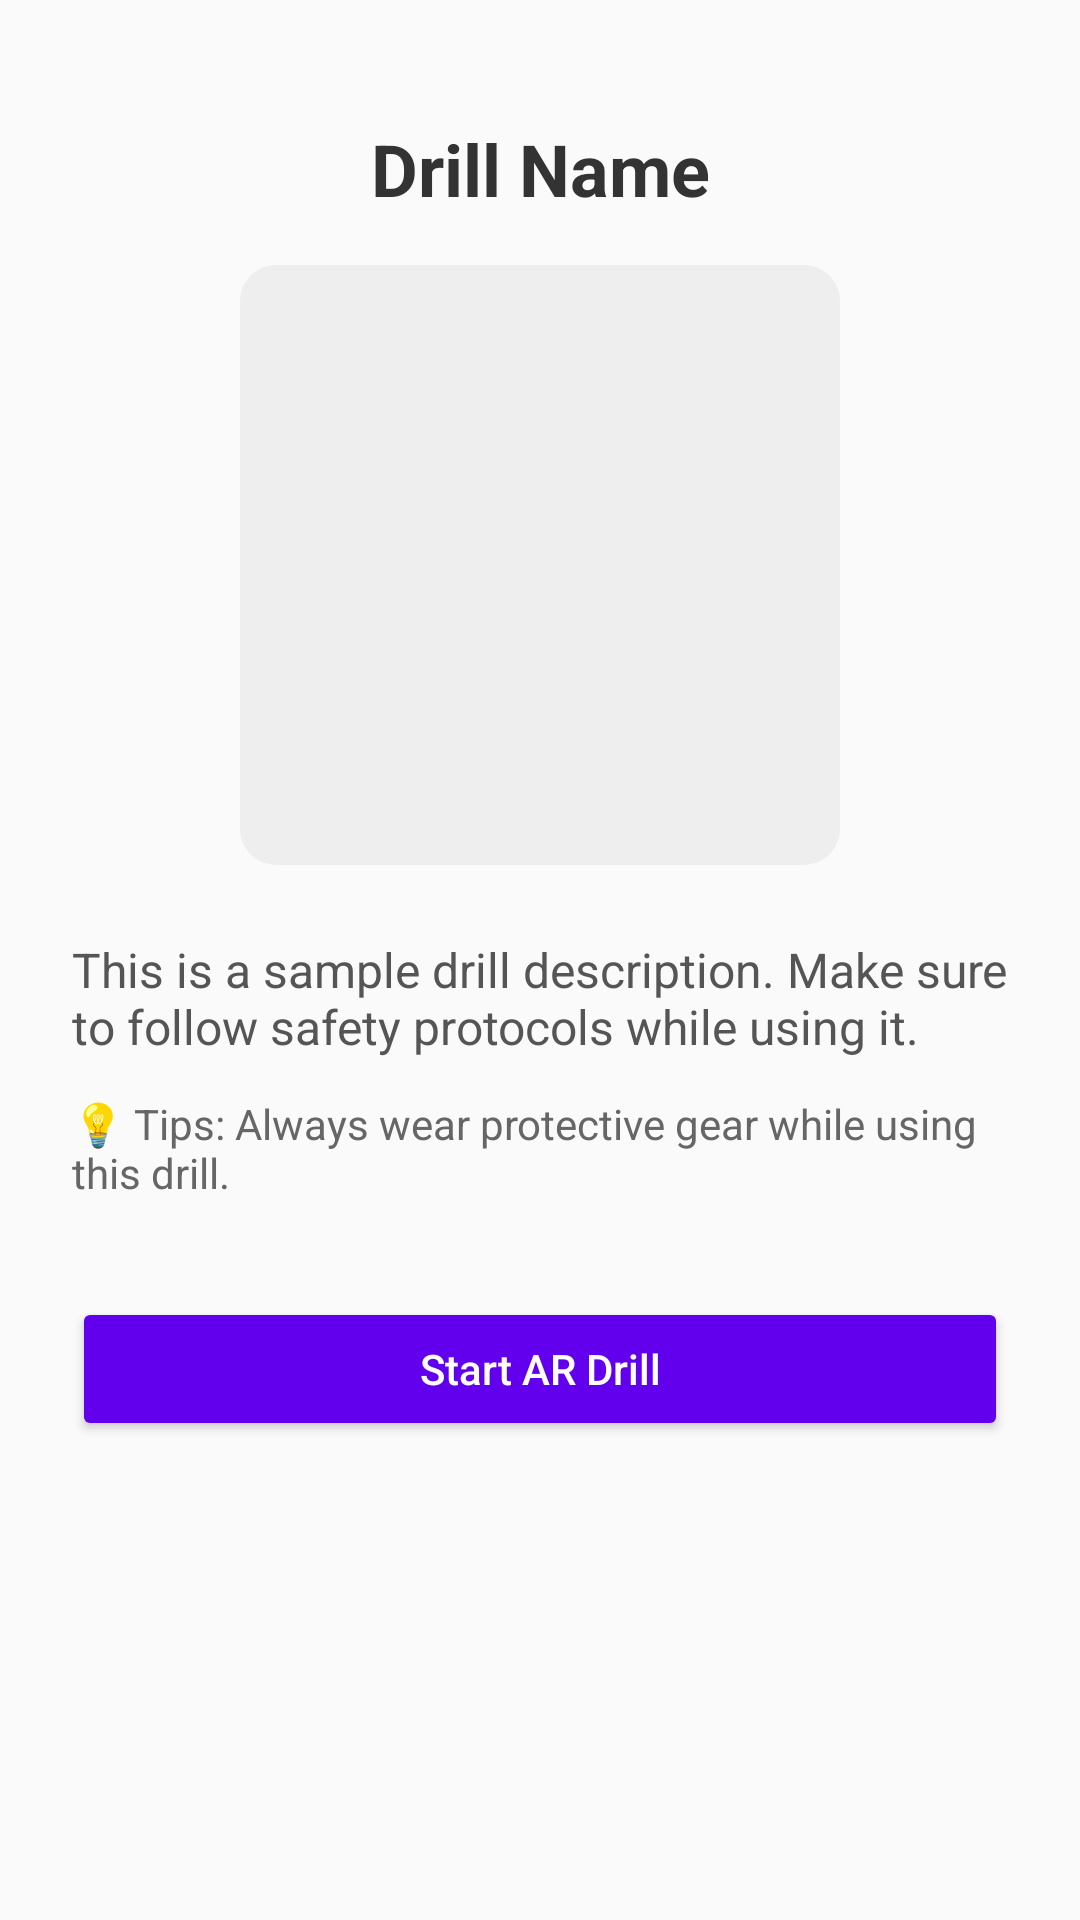

Reconstruct the res/layout file that produces this screen, plus the resources it refers to.
<!-- AndroidManifest.xml: application theme Theme.MyAr -->
<!-- res/layout/activity_drill_info.xml -->
<?xml version="1.0" encoding="utf-8"?>
<androidx.constraintlayout.widget.ConstraintLayout
    xmlns:android="http://schemas.android.com/apk/res/android"
    xmlns:app="http://schemas.android.com/apk/res-auto"
    xmlns:tools="http://schemas.android.com/tools"
    android:id="@+id/main"
    android:layout_width="match_parent"
    android:layout_height="match_parent"
    android:padding="24dp"
    android:background="#FAFAFA"
    tools:context=".DrillInfoActivity">

    
    <TextView
        android:id="@+id/tvDrillName"
        android:layout_width="0dp"
        android:layout_height="wrap_content"
        android:text="Drill Name"
        android:textSize="24sp"
        android:textStyle="bold"
        android:textColor="#333333"
        app:layout_constraintTop_toTopOf="parent"
        app:layout_constraintStart_toStartOf="parent"
        app:layout_constraintEnd_toEndOf="parent"
        android:gravity="center"
        android:layout_marginTop="16dp"/>

    
    <ImageView
        android:id="@+id/imageDrill"
        android:layout_width="200dp"
        android:layout_height="200dp"
        android:src="@drawable/ic_launcher_foreground"
        android:scaleType="centerCrop"
        android:layout_marginTop="16dp"
        android:contentDescription="Drill Image"
        app:layout_constraintTop_toBottomOf="@id/tvDrillName"
        app:layout_constraintStart_toStartOf="parent"
        app:layout_constraintEnd_toEndOf="parent"
        android:background="@drawable/rounded_image_bg"/>

    
    <TextView
        android:id="@+id/tvDescription"
        android:layout_width="0dp"
        android:layout_height="wrap_content"
        android:text="This is a sample drill description. Make sure to follow safety protocols while using it."
        android:textSize="16sp"
        android:textColor="#555555"
        android:layout_marginTop="24dp"
        app:layout_constraintTop_toBottomOf="@id/imageDrill"
        app:layout_constraintStart_toStartOf="parent"
        app:layout_constraintEnd_toEndOf="parent"/>

    
    <TextView
        android:id="@+id/tvTips"
        android:layout_width="0dp"
        android:layout_height="wrap_content"
        android:text="💡 Tips: Always wear protective gear while using this drill."
        android:textSize="14sp"
        android:textColor="#666666"
        android:layout_marginTop="12dp"
        app:layout_constraintTop_toBottomOf="@id/tvDescription"
        app:layout_constraintStart_toStartOf="parent"
        app:layout_constraintEnd_toEndOf="parent"/>

    
    <Button
        android:id="@+id/btnOpenAR"
        android:layout_width="0dp"
        android:layout_height="wrap_content"
        android:text="Start AR Drill"
        android:layout_marginTop="32dp"
        android:textAllCaps="false"
        android:textColor="#FFFFFF"
        android:backgroundTint="#6200EE"
        app:layout_constraintTop_toBottomOf="@id/tvTips"
        app:layout_constraintStart_toStartOf="parent"
        app:layout_constraintEnd_toEndOf="parent"/>

</androidx.constraintlayout.widget.ConstraintLayout>
<!-- resources referenced by this layout -->
<resources>
  <!-- drawable rounded_image_bg (drawable) -->
  <shape xmlns:android="http://schemas.android.com/apk/res/android" android:shape="rectangle">
      <corners android:radius="12dp"/>
      <solid android:color="#EEEEEE"/>
  </shape>
  <style name="Theme.MyAr" parent="Base.Theme.MyAr" />
  <style name="Base.Theme.MyAr" parent="Theme.Material3.DayNight.NoActionBar">
          
          
      </style>
</resources>
